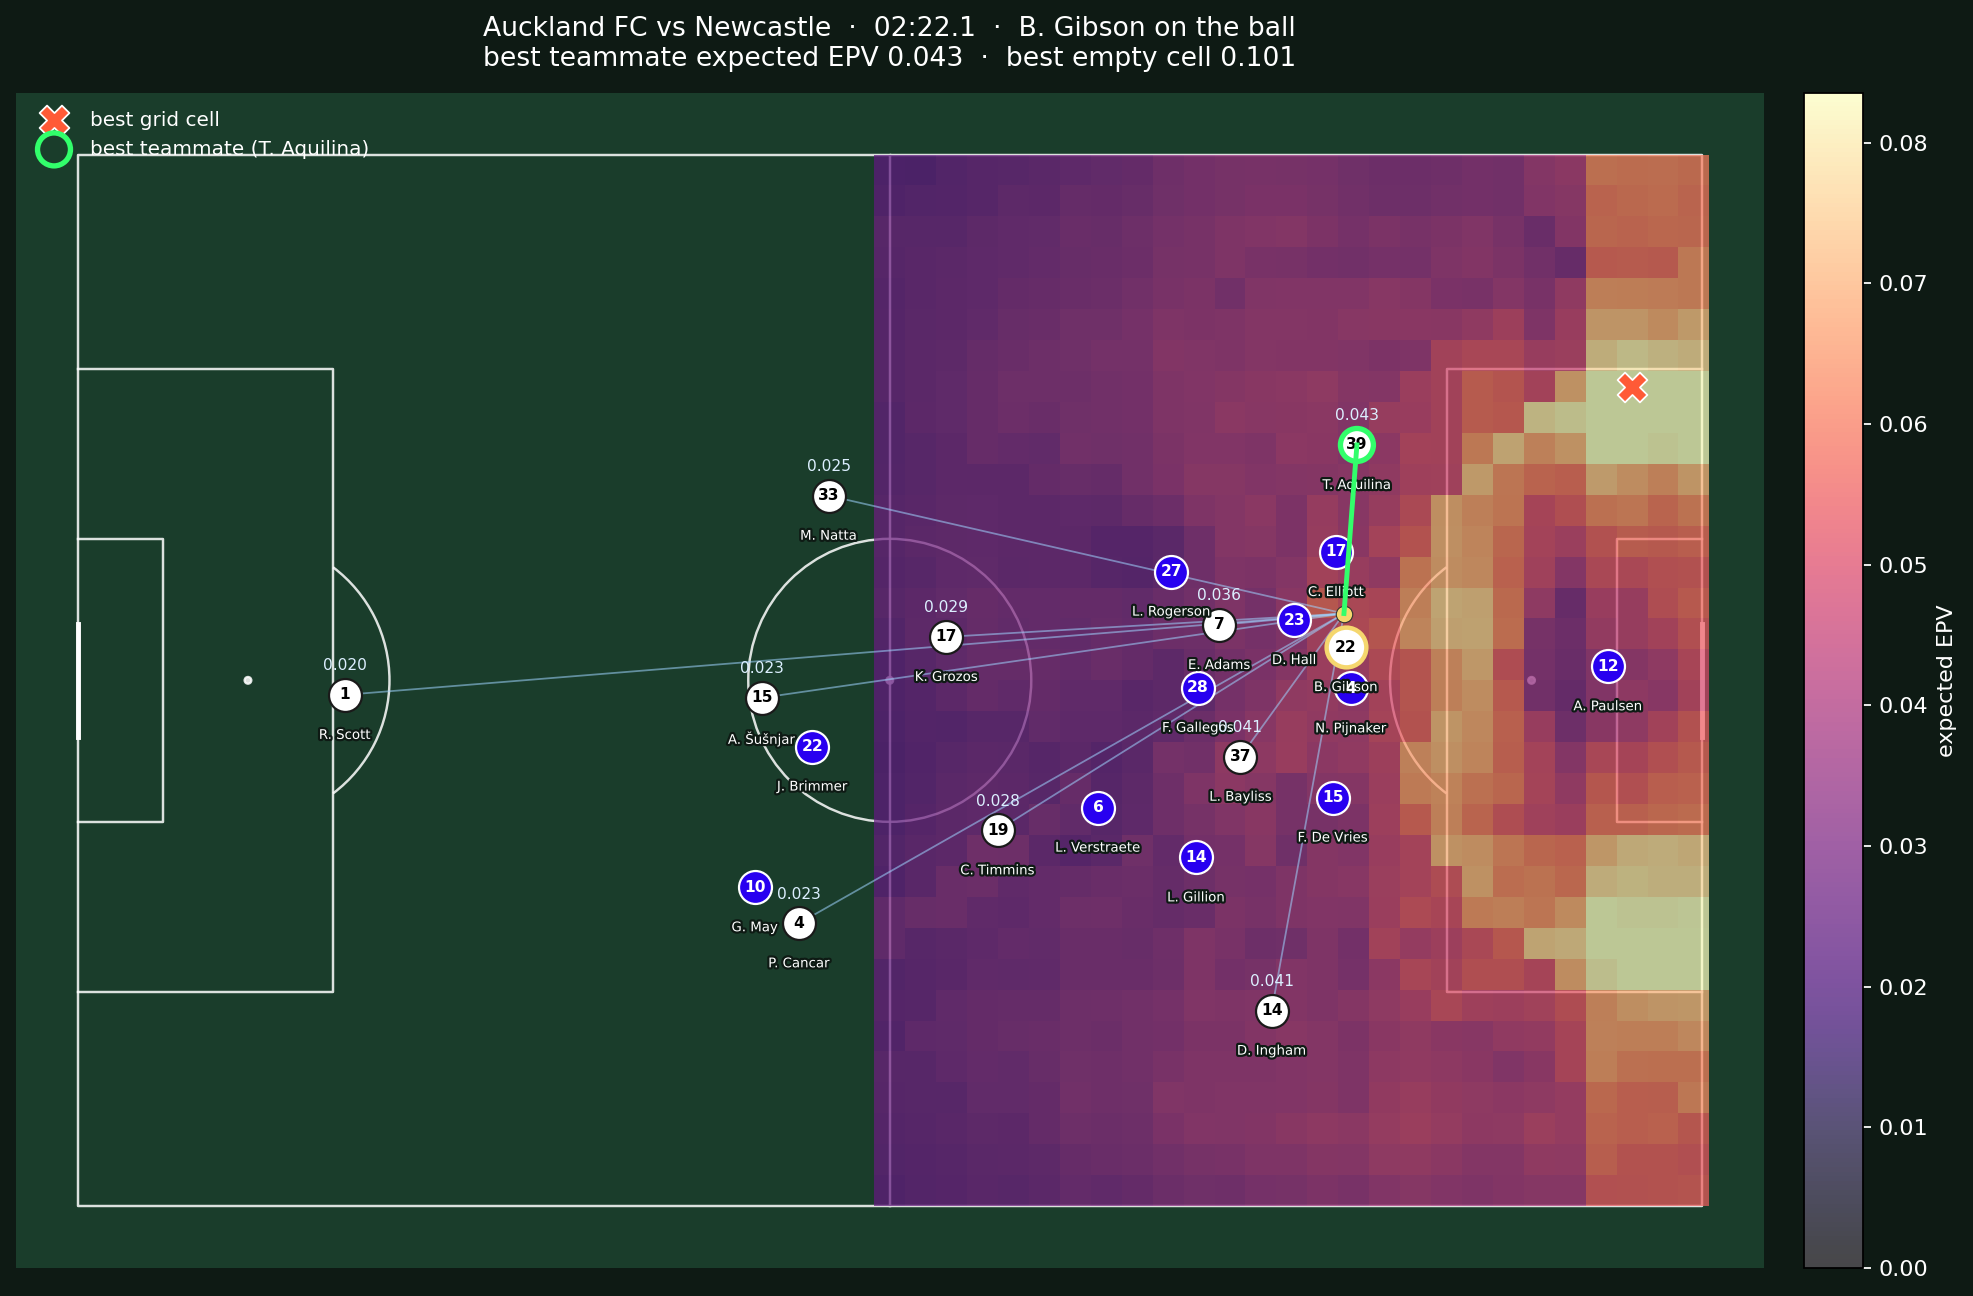

Values plotted in this chart, from the file beside it:
dest_x, dest_y, pass_distance, p_complete, epv_if_arrives, expected_epv, nearest_opp_dist, opponents_in_lane
48.0, 19.0, 23.72, 0.8091, 0.1248, 0.101, 18.16, 0
52.0, 17.0, 25.94, 0.7891, 0.1273, 0.1005, 17.03, 0
50.0, 19.0, 25.32, 0.7938, 0.1264, 0.1003, 18.44, 0
50.0, 17.0, 24.22, 0.7895, 0.1265, 0.09984, 16.48, 0
46.0, 17.0, 20.91, 0.814, 0.1224, 0.09964, 16.1, 0
52.0, 19.0, 26.97, 0.7984, 0.1233, 0.09843, 18.93, 0
48.0, 17.0, 22.54, 0.7979, 0.1189, 0.09488, 16.17, 0
52.0, -19.0, 32.5, 0.7323, 0.1237, 0.09059, 20.67, 0
46.0, 19.0, 22.18, 0.8211, 0.1102, 0.09052, 18.1, 0
48.0, -19.0, 29.85, 0.7293, 0.1214, 0.08851, 19.97, 0
46.0, 15.0, 19.76, 0.6992, 0.1263, 0.0883, 14.1, 0
52.0, -17.0, 31.09, 0.691, 0.1277, 0.08824, 18.76, 0
50.0, -19.0, 31.14, 0.7253, 0.1214, 0.08802, 20.23, 0
46.0, -17.0, 27.04, 0.6801, 0.1279, 0.08697, 17.92, 0
50.0, -17.0, 29.67, 0.679, 0.1277, 0.08672, 18.26, 0
46.0, -15.0, 25.49, 0.6217, 0.1382, 0.08594, 15.92, 0
48.0, -17.0, 28.31, 0.6791, 0.1262, 0.08573, 17.98, 0
52.0, 15.0, 25.02, 0.6764, 0.1265, 0.08555, 15.15, 0
48.0, 15.0, 21.47, 0.6793, 0.1234, 0.08379, 14.18, 0
52.0, -15.0, 29.76, 0.6223, 0.1335, 0.08309, 16.86, 0
50.0, -15.0, 28.26, 0.6167, 0.1335, 0.08234, 16.31, 0
48.0, -15.0, 26.84, 0.6147, 0.1339, 0.08228, 15.99, 0
50.0, 15.0, 23.23, 0.6683, 0.123, 0.08218, 14.53, 0
46.0, -19.0, 28.64, 0.7141, 0.1134, 0.08096, 19.91, 0
44.0, 17.0, 19.36, 0.8223, 0.09825, 0.08079, 16.27, 0
48.0, 21.0, 25.01, 0.8222, 0.09692, 0.07969, 20.15, 0
42.0, 17.0, 17.9, 0.823, 0.09519, 0.07834, 15.76, 0
48.0, -13.0, 25.44, 0.5698, 0.1369, 0.07802, 14, 0
50.0, 21.0, 26.53, 0.8209, 0.09468, 0.07773, 20.4, 0
50.0, -13.0, 26.94, 0.577, 0.1339, 0.07724, 14.36, 0
52.0, -13.0, 28.5, 0.5772, 0.1335, 0.07706, 14.98, 0
46.0, 21.0, 23.55, 0.8419, 0.09142, 0.07697, 20.09, 0
50.0, -11.0, 25.7, 0.5601, 0.1369, 0.07669, 12.43, 0
46.0, -13.0, 24.01, 0.5564, 0.1377, 0.07661, 13.92, 0
52.0, 21.0, 28.11, 0.8162, 0.09379, 0.07655, 20.85, 0
44.0, -17.0, 25.86, 0.6752, 0.1124, 0.07587, 18.02, 0
48.0, -11.0, 24.12, 0.5504, 0.1377, 0.07578, 12.01, 0
52.0, -11.0, 27.33, 0.5628, 0.1339, 0.07534, 13.15, 0
36.0, 5.0, 6.665, 0.7121, 0.1048, 0.0746, 7.861, 0
42.0, -17.0, 24.78, 0.6885, 0.1083, 0.07455, 16.34, 0
40.0, 15.0, 15.07, 0.7479, 0.09917, 0.07416, 13, 0
38.0, 3.0, 8.731, 0.6655, 0.1109, 0.07382, 8.687, 0
36.0, 3.0, 6.76, 0.7059, 0.1041, 0.07347, 7.109, 0
38.0, 5.0, 8.657, 0.6582, 0.1116, 0.07346, 9.372, 0
46.0, 13.0, 18.76, 0.5804, 0.1244, 0.07222, 12.1, 0
52.0, 23.0, 29.34, 0.8411, 0.0855, 0.07192, 22.78, 0
38.0, 13.0, 12.24, 0.7098, 0.1012, 0.07183, 10.27, 0
38.0, 1.0, 9.247, 0.6667, 0.1077, 0.07178, 8.316, 0
46.0, -11.0, 22.61, 0.543, 0.1316, 0.07146, 11.92, 0
52.0, -21.0, 33.96, 0.739, 0.09631, 0.07117, 22.61, 0
48.0, 23.0, 26.38, 0.8426, 0.08438, 0.0711, 22.15, 0
50.0, -21.0, 32.66, 0.7451, 0.09529, 0.071, 22.2, 0
46.0, 23.0, 25.01, 0.8484, 0.08355, 0.07088, 22.09, 0
36.0, -3.0, 9.876, 0.7111, 0.09949, 0.07075, 6.655, 0
52.0, 13.0, 24.24, 0.5575, 0.1265, 0.07051, 13.31, 0
44.0, 19.0, 20.73, 0.8251, 0.08501, 0.07014, 18.25, 0
36.0, -11.0, 16.69, 0.6692, 0.1047, 0.07008, 8.113, 1
38.0, -13.0, 19.35, 0.6314, 0.1107, 0.06989, 10.81, 1
44.0, 15.0, 18.11, 0.6989, 0.1, 0.06989, 14.3, 0
36.0, -5.0, 11.44, 0.6804, 0.1026, 0.06979, 7.63, 0
... 858 more rows
